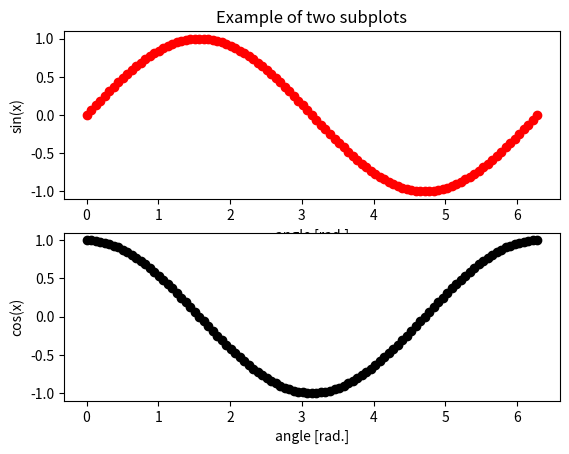

The script that saved this image:
'''
make_subplot.py - A simple demonstration of using subplots

Dave Whipp - 13.04.2016
'''

# Import libraries
import matplotlib.pyplot as plt
import numpy as np

# Create plot arrays
x = np.linspace(0,2*np.pi,101)
y1 = np.sin(x)
y2 = np.cos(x)

# Create subplot 1
plt.subplot(2, 1, 1)
plt.plot(x, y1, 'ro-')
plt.xlabel('angle [rad.]')
plt.ylabel('sin(x)')
plt.title('Example of two subplots')

# Create subplot 2
plt.subplot(2, 1, 2)
plt.plot(x, y2, 'ko-')
plt.xlabel('angle [rad.]')
plt.ylabel('cos(x)')

# Display plot
plt.show()
